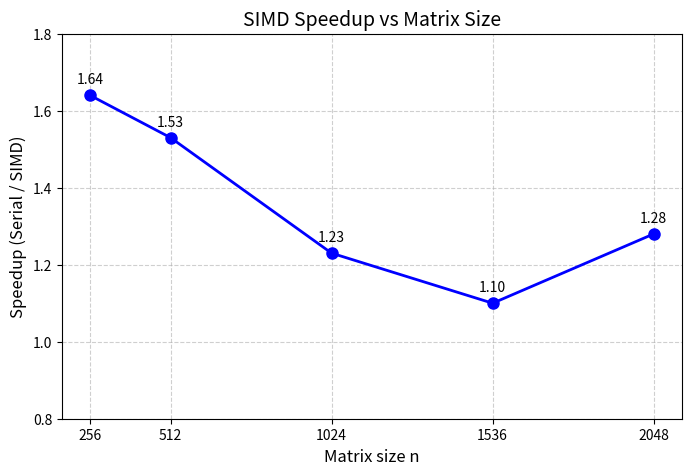

The matplotlib source for this figure:
import matplotlib.pyplot as plt

n = [256, 512, 1024, 1536, 2048]
speedup = [1.64, 1.53, 1.23, 1.10, 1.28]

plt.figure(figsize=(8,5))
plt.plot(n, speedup, marker='o', linestyle='-', linewidth=2, markersize=8, color='b')
plt.xlabel('Matrix size n', fontsize=12)
plt.ylabel('Speedup (Serial / SIMD)', fontsize=12)
plt.title('SIMD Speedup vs Matrix Size', fontsize=14)
plt.grid(True, linestyle='--', alpha=0.6)
plt.xticks(n)
plt.ylim(0.8, 1.8)
for i, v in enumerate(speedup):
    plt.text(n[i], v+0.03, f'{v:.2f}', ha='center', fontsize=10)
plt.savefig('speedup.pdf', format='pdf')
plt.savefig('speedup.png', dpi=150)
print("Generated speedup.pdf and speedup.png")
